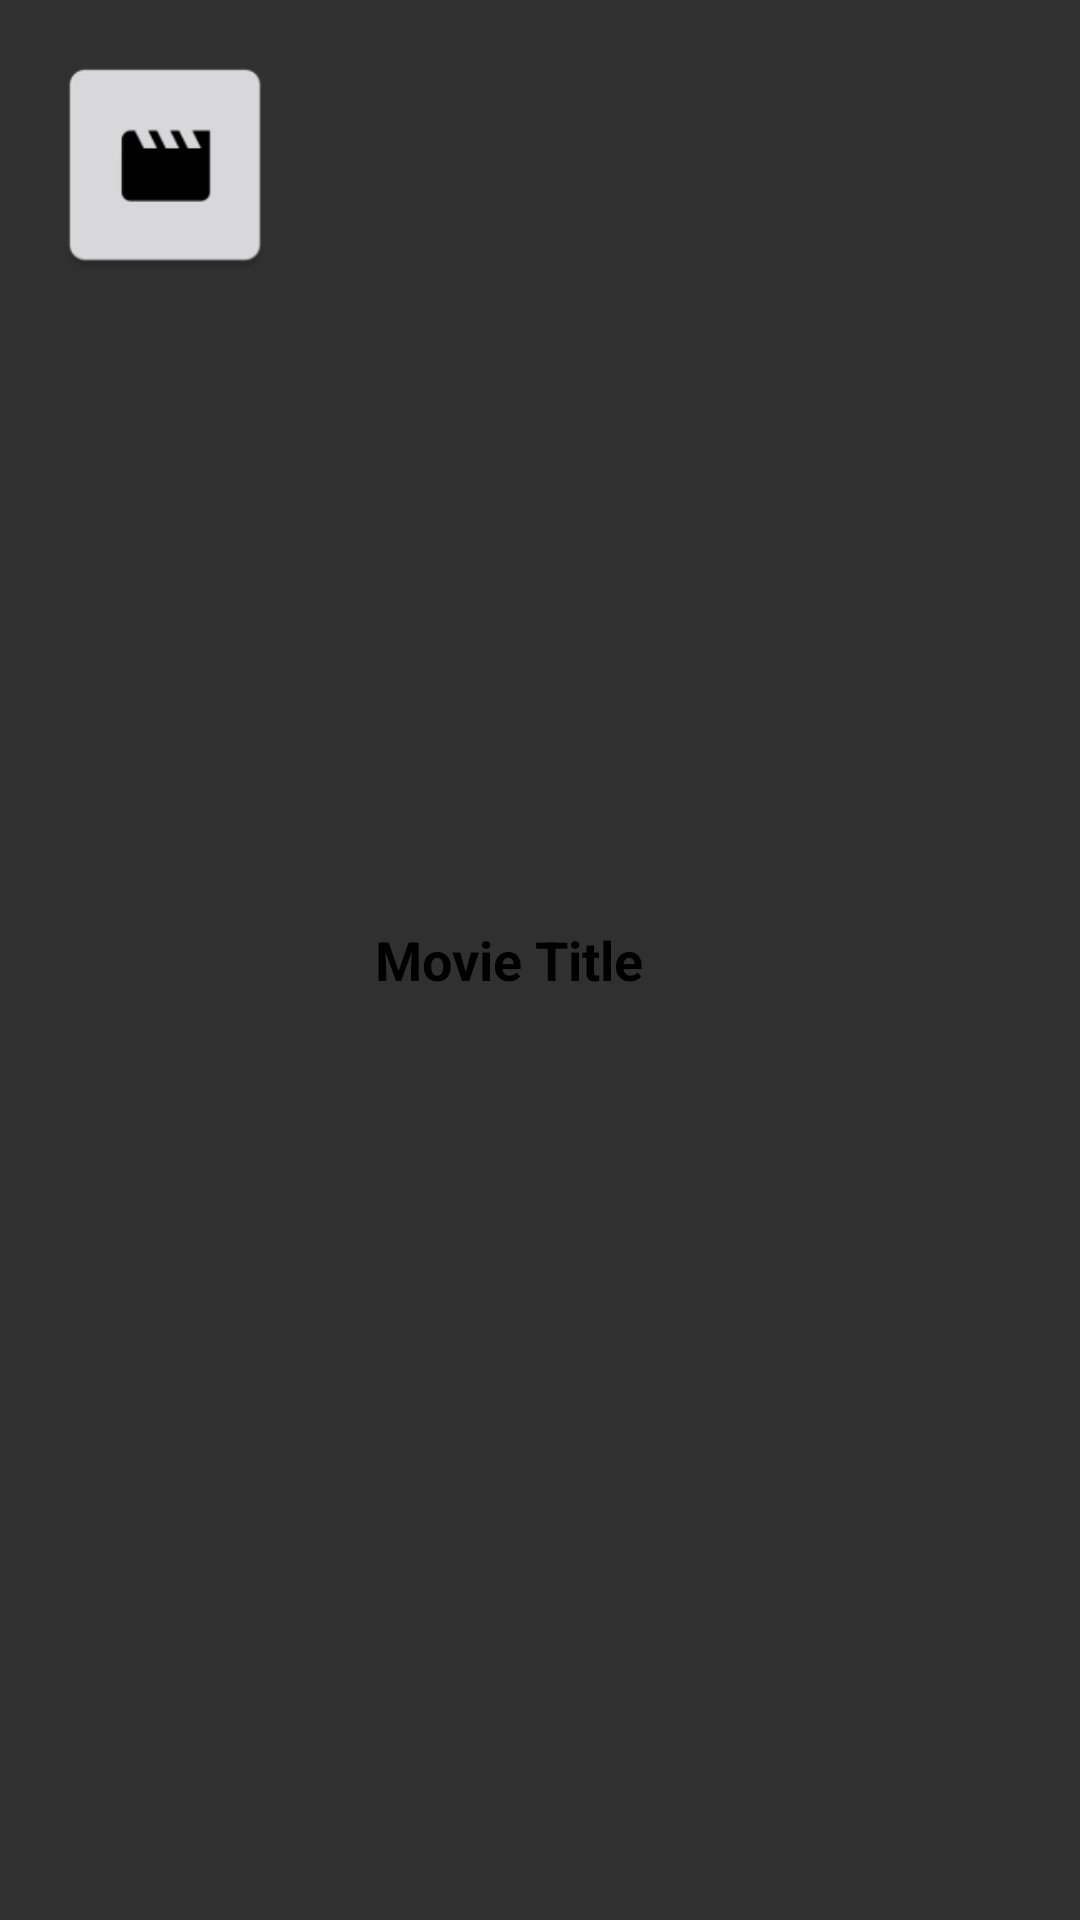

The Android layout XML behind this screen, and the referenced resources:
<!-- AndroidManifest.xml: application theme AppTheme -->
<!-- res/layout/layout_listitem.xml -->
<?xml version="1.0" encoding="utf-8"?>
<RelativeLayout xmlns:android="http://schemas.android.com/apk/res/android"
    android:layout_width="match_parent" 
    android:layout_height="wrap_content"
    android:padding="15dp"
    android:id="@+id/relative_layout">
    
    <ImageView
        android:layout_width="80dp"
        android:layout_height="80dp"
        android:id="@+id/poster"
        android:src="@mipmap/ic_launcher" />

    <TextView
        android:layout_width="wrap_content"
        android:layout_height="wrap_content"
        android:text="Movie Title"
        android:id="@+id/title_view"
        android:layout_toRightOf="@+id/poster"
        android:textColor="@android:color/black"
        android:layout_centerVertical="true"
        android:layout_marginLeft="30dp"
        android:textSize="18dp"
        android:textStyle="bold" />

</RelativeLayout>
<!-- resources referenced by this layout -->
<resources>
  <!-- mipmap ic_launcher: png bitmap (mipmap-hdpi, 1034 bytes) -->
  <style name="AppTheme" parent="Theme.AppCompat">
          
          
          <item name="colorPrimary">@color/colorDarkLogo</item>
          <item name="colorPrimaryDark">@android:color/black</item>
          <item name="colorAccent">@color/colorDarkLogo</item>
      </style>
  <color name="colorDarkLogo">#33FFFFFF</color>
</resources>
